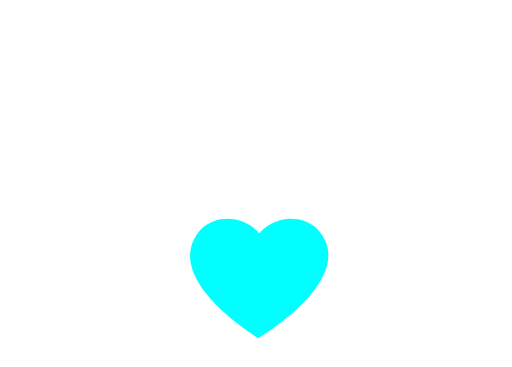
t = 0.00 s
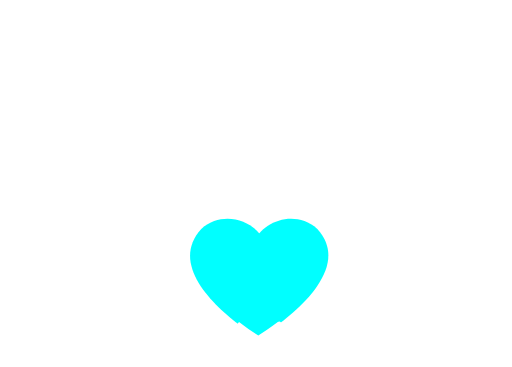
t = 0.71 s
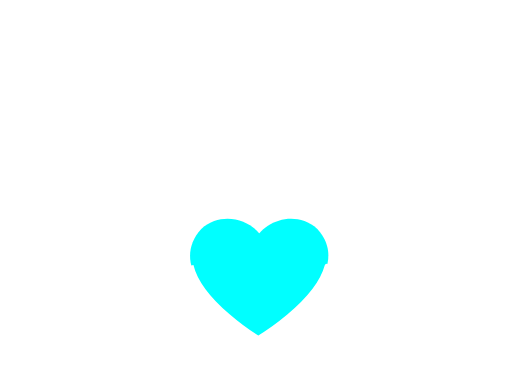
t = 1.42 s
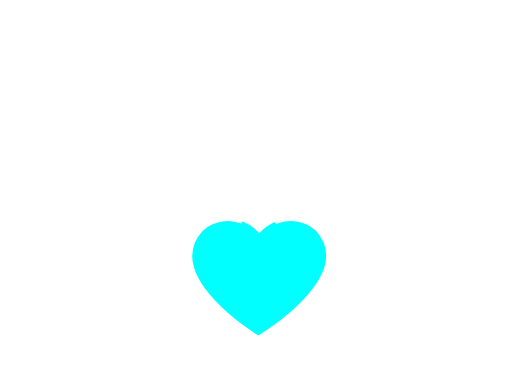
t = 2.13 s
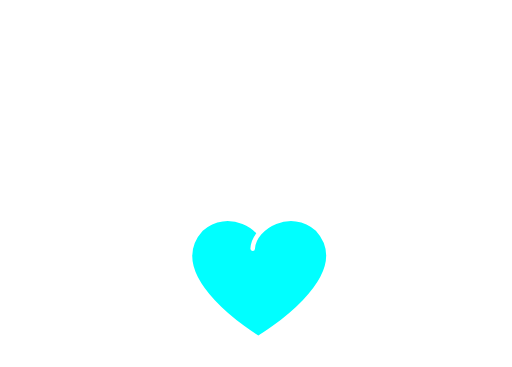
t = 2.83 s
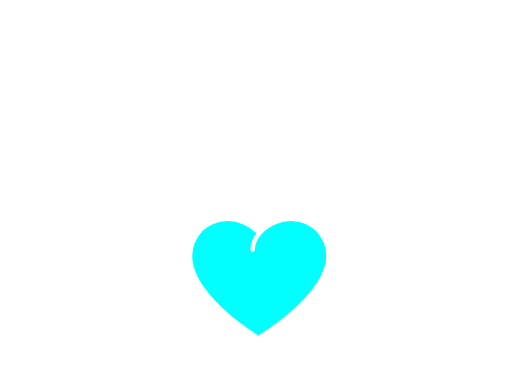
t = 3.00 s

The animated SVG that drew these frames (rendered in a browser with its animation timeline set to each time). Animation: 2 CSS @keyframes rules; one cycle of 3.00 s.

<svg id="Layer_1" data-name="Layer 1" xmlns="http://www.w3.org/2000/svg" viewBox="0 0 1126.11 806.86" style="" class=""><defs><style>.cls-1,.cls-3{fill:none;}.cls-1,.cls-3,.cls-4,.cls-5{stroke:#fff;stroke-width:10px;}.cls-1,.cls-5{stroke-linecap:round;}.cls-1,.cls-4,.cls-5{stroke-linejoin:round;}.cls-2{fill:#fff;}.cls-3{stroke-miterlimit:10;}.cls-4,.cls-5{fill:aqua;}</style></defs><path class="cls-1 eanXDrHd_0" d="M452,461.08S543.17,288.07,572.08,35c28.85,253.35,117,426.13,117,426.13"></path><path class="cls-2 eanXDrHd_1" d="M494.77,132.59C452.26,157.82,359,149.37,359,149.37s37.29-85.91,79.8-111.14,105,1.5,105,1.5S537.29,107.36,494.77,132.59Z"></path><path class="cls-3 eanXDrHd_2" d="M656.41,483a206.51,206.51,0,0,1,37.39,5.75C799.63,465.7,876,508.74,876,609.32S794.4,787.53,693.8,787.53,511.64,709.92,511.64,609.32"></path><path class="cls-3 eanXDrHd_3" d="M629.58,609.32c0,100.6-81.56,178.21-182.16,178.21S265.26,709.92,265.26,609.32,354,465.7,447.42,488.75c22.95-5,44.52-6.89,64.22-5.76"></path><path class="cls-4 eanXDrHd_4" d="M568.05,743.58S345.33,610.22,442.64,503.32c59-51.47,142.25-3.69,142.25,45.44"></path><path class="cls-5 eanXDrHd_5" d="M568.05,743.58S795.27,610.22,698,503.32c-59-51.47-142.25-3.69-142.25,45.44"></path><style data-made-with="vivus-instant">.eanXDrHd_0{stroke-dasharray:889 891;stroke-dashoffset:890;animation:eanXDrHd_draw 3000ms ease-in-out 0ms forwards;}.eanXDrHd_1{stroke-dasharray:494 496;stroke-dashoffset:495;animation:eanXDrHd_draw 3000ms ease-in-out 0ms forwards;}.eanXDrHd_2{stroke-dasharray:864 866;stroke-dashoffset:865;animation:eanXDrHd_draw 3000ms ease-in-out 0ms forwards;}.eanXDrHd_3{stroke-dasharray:889 891;stroke-dashoffset:890;animation:eanXDrHd_draw 3000ms ease-in-out 0ms forwards;}.eanXDrHd_4{stroke-dasharray:492 494;stroke-dashoffset:493;animation:eanXDrHd_draw 3000ms ease-in-out 0ms forwards;}.eanXDrHd_5{stroke-dasharray:494 496;stroke-dashoffset:495;animation:eanXDrHd_draw 3000ms ease-in-out 0ms forwards;}@keyframes eanXDrHd_draw{100%{stroke-dashoffset:0;}}@keyframes eanXDrHd_fade{0%{stroke-opacity:1;}94.44444444444444%{stroke-opacity:1;}100%{stroke-opacity:0;}}</style></svg>